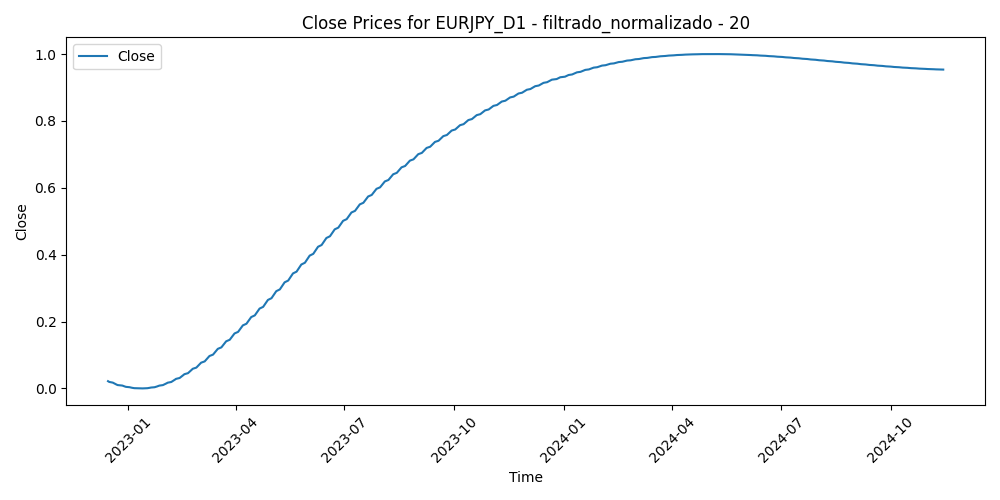

The table this chart was drawn from, first rows:
Time, Close, Volume, diferencia_media_20
2022-12-15, 0.02172, 0.218, 0.1954
2022-12-16, 0.0195, 0.1872, 0.3014
2022-12-19, 0.01739, 0.1705, 0.2705
2022-12-20, 0.0154, 0.3176, 0.588
2022-12-21, 0.01352, 0.1973, 0.54
2022-12-22, 0.01176, 0.1784, 0.5372
2022-12-23, 0.01012, 0.1824, 0.4818
2022-12-27, 0.008601, 0.1314, 0.4106
2022-12-28, 0.007199, 0.1579, 0.3651
2022-12-29, 0.005919, 0.1357, 0.4155
2022-12-30, 0.00476, 0.1722, 0.508
2023-01-02, 0.003725, 0.0, 0.5648
2023-01-03, 0.002813, 0.2327, 0.6161
2023-01-04, 0.002027, 0.2481, 0.4496
2023-01-05, 0.001368, 0.2349, 0.4566
2023-01-06, 0.0008352, 0.2139, 0.4312
2023-01-09, 0.0004312, 0.21, 0.3645
2023-01-10, 0.0001567, 0.2081, 0.329
2023-01-11, 1.2571722799670226e-05, 0.1704, 0.288
2023-01-12, 0.0, 0.2553, 0.4128
2023-01-13, 0.00012, 0.2298, 0.504
2023-01-16, 0.0003736, 0.1374, 0.4509
2023-01-17, 0.0007614, 0.1953, 0.4793
2023-01-18, 0.001282, 0.2903, 0.4201
2023-01-19, 0.001934, 0.2032, 0.4191
2023-01-20, 0.002715, 0.1797, 0.3206
2023-01-23, 0.003624, 0.179, 0.2356
2023-01-24, 0.004658, 0.1342, 0.2551
2023-01-25, 0.005815, 0.1562, 0.2694
2023-01-26, 0.007095, 0.1609, 0.2449
2023-01-27, 0.008494, 0.1514, 0.2948
2023-01-30, 0.01001, 0.1742, 0.2731
2023-01-31, 0.01165, 0.1513, 0.2984
2023-02-01, 0.01339, 0.1683, 0.2751
2023-02-02, 0.01525, 0.2051, 0.3586
2023-02-03, 0.01723, 0.1703, 0.2859
2023-02-06, 0.01931, 0.1771, 0.2471
2023-02-07, 0.02149, 0.1974, 0.347
2023-02-08, 0.02379, 0.156, 0.3283
2023-02-09, 0.02618, 0.175, 0.3054
2023-02-10, 0.02868, 0.2077, 0.3687
2023-02-13, 0.03127, 0.1466, 0.271
2023-02-14, 0.03397, 0.2135, 0.2305
2023-02-15, 0.03676, 0.1604, 0.2122
2023-02-16, 0.03964, 0.1678, 0.2516
2023-02-17, 0.04262, 0.15, 0.2296
2023-02-20, 0.04568, 0.09015, 0.234
2023-02-21, 0.04884, 0.1495, 0.2205
2023-02-22, 0.05208, 0.1543, 0.2675
2023-02-23, 0.0554, 0.1167, 0.2964
2023-02-24, 0.05881, 0.1916, 0.2266
2023-02-27, 0.0623, 0.123, 0.1983
2023-02-28, 0.06587, 0.1453, 0.2355
2023-03-01, 0.06951, 0.1729, 0.1687
2023-03-02, 0.07323, 0.1753, 0.2073
2023-03-03, 0.07702, 0.1321, 0.2466
2023-03-06, 0.08088, 0.1536, 0.2075
2023-03-07, 0.08481, 0.1524, 0.2534
2023-03-08, 0.08881, 0.1394, 0.2582
2023-03-09, 0.09287, 0.1269, 0.3135
... 438 more rows
